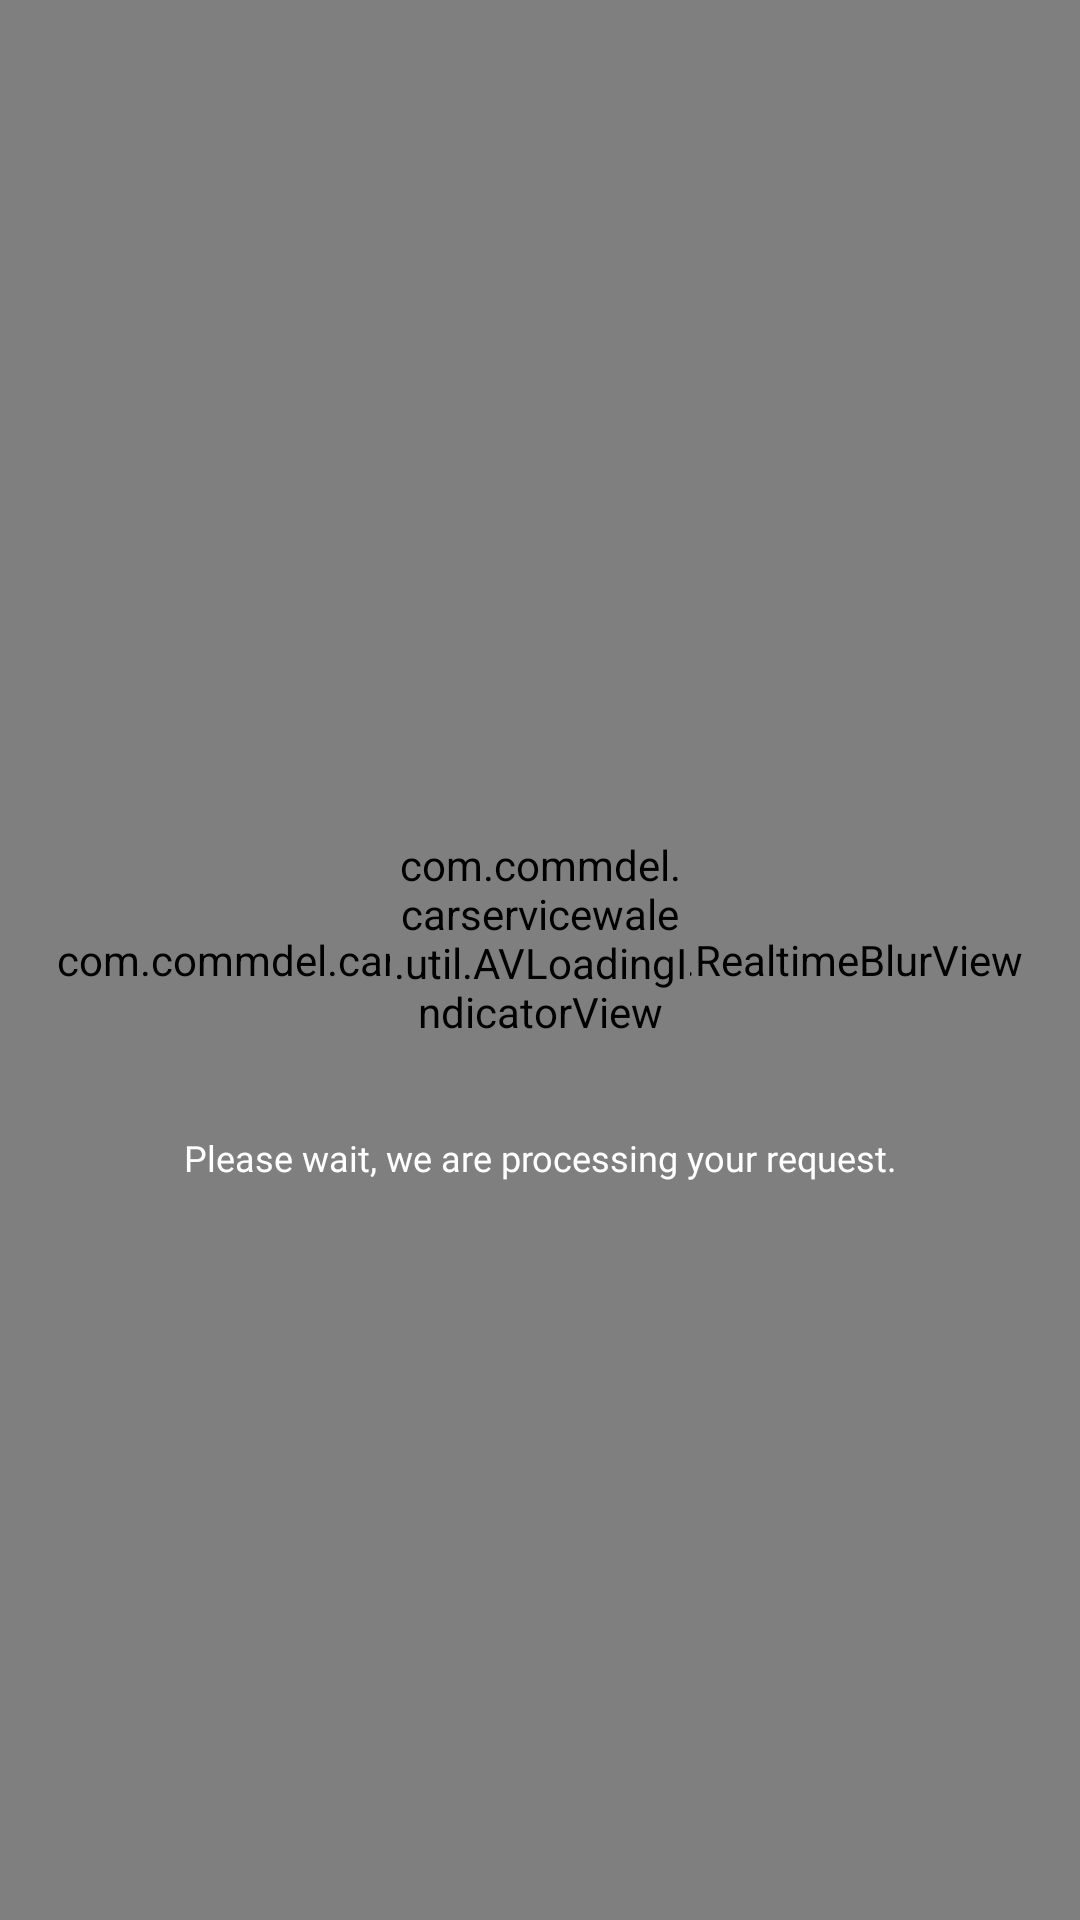

Here is an Android app screen rendered from its layout file. Give the layout XML and the strings, colors and styles it references.
<!-- AndroidManifest.xml: application theme Theme.CarServiceWale -->
<!-- res/layout/progress_dialog_fragment.xml -->
<?xml version="1.0" encoding="utf-8"?>
<androidx.constraintlayout.widget.ConstraintLayout xmlns:android="http://schemas.android.com/apk/res/android"
    xmlns:app="http://schemas.android.com/apk/res-auto"
    android:layout_width="match_parent"
    android:layout_height="match_parent"
    android:layout_gravity="center"
    android:gravity="center_horizontal">
    <androidx.constraintlayout.widget.ConstraintLayout
        android:layout_width="match_parent"
        android:layout_height="match_parent"/>
    <com.commdel.carservicewale.util.RealtimeBlurView
        android:layout_width="match_parent"
        android:layout_height="match_parent"
        app:realtimeBlurRadius="20dp"
        app:realtimeOverlayColor="#8000" />
    <com.commdel.carservicewale.util.AVLoadingIndicatorView
        android:id="@+id/progress_bar"
        android:layout_width="@dimen/dimen_100"
        android:layout_height="@dimen/dimen_100"
        app:duration="1500"
        app:layout_constraintTop_toTopOf="parent"
        app:layout_constraintBottom_toBottomOf="parent"
        android:layout_marginBottom="@dimen/_15dp"
        app:layout_constraintStart_toStartOf="parent"
        app:layout_constraintEnd_toEndOf="parent"
        app:indicatorColor="#ffffff" />

    <TextView
        android:layout_width="match_parent"
        android:layout_height="wrap_content"
        android:fontFamily="@font/montserrat"
        android:textStyle="normal"
        android:textSize="12sp"
        android:textColor="@color/white"
        app:layout_constraintTop_toBottomOf="@id/progress_bar"
        android:gravity="center"
        android:layout_marginTop="@dimen/_15dp"
        android:lineSpacingExtra="8sp"
        android:text="Please wait, we are processing your request."
        />
</androidx.constraintlayout.widget.ConstraintLayout>
<!-- resources referenced by this layout -->
<resources>
  <color name="white">#FFFFFF</color>
  <dimen name="_15dp">15dp</dimen>
  <dimen name="dimen_100">100dp</dimen>
  <style name="Theme.CarServiceWale" parent="Theme.MaterialComponents.DayNight.DarkActionBar">
          
          <item name="colorPrimary">@color/black</item>
          <item name="colorPrimaryDark">@color/black</item>
          <item name="colorAccent">@color/black</item>
          <item name="actionModeBackground">@color/contextualActionBarColor</item>
          
          
      </style>
  <color name="black">#000000</color>
  <color name="contextualActionBarColor">@color/dark</color>
  <color name="dark">#313C44</color>
</resources>
